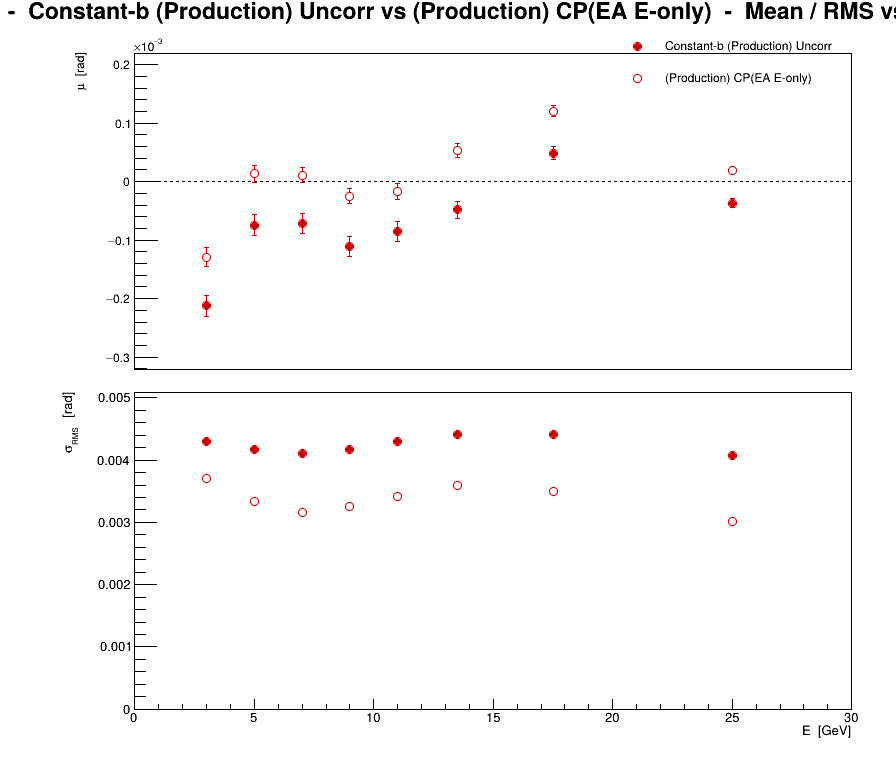

The table this chart was drawn from, first rows:
series, variant, residual, E, mu, dmu, sigma, dsigma
0, Constant-b (Production) Uncorr, phi, 3, -0.0002125, 1.85297e-05, 0.004304, 1.31025e-05
0, Constant-b (Production) Uncorr, phi, 5, -7.45666e-05, 1.76612e-05, 0.004178, 1.24884e-05
0, Constant-b (Production) Uncorr, phi, 7, -7.11744e-05, 1.67255e-05, 0.004102, 1.18267e-05
0, Constant-b (Production) Uncorr, phi, 9, -0.0001106, 1.67456e-05, 0.004179, 1.18409e-05
0, Constant-b (Production) Uncorr, phi, 11, -8.56099e-05, 1.7194e-05, 0.0043, 1.2158e-05
0, Constant-b (Production) Uncorr, phi, 13.5, -4.81358e-05, 1.44711e-05, 0.004418, 1.02326e-05
0, Constant-b (Production) Uncorr, phi, 17.5, 4.84575e-05, 1.11948e-05, 0.004406, 7.91588e-06
0, Constant-b (Production) Uncorr, phi, 25, -3.66591e-05, 7.29903e-06, 0.004081, 5.1612e-06
1, (Production) CP(EA E-only), phi, 3, -0.0001291, 1.59836e-05, 0.003712, 1.13021e-05
1, (Production) CP(EA E-only), phi, 5, 1.32261e-05, 1.41105e-05, 0.003338, 9.97761e-06
1, (Production) CP(EA E-only), phi, 7, 1.07901e-05, 1.29151e-05, 0.003167, 9.13233e-06
1, (Production) CP(EA E-only), phi, 9, -2.47568e-05, 1.30473e-05, 0.003256, 9.22586e-06
1, (Production) CP(EA E-only), phi, 11, -1.71444e-05, 1.36829e-05, 0.003422, 9.67527e-06
1, (Production) CP(EA E-only), phi, 13.5, 5.37686e-05, 1.17601e-05, 0.00359, 8.31567e-06
1, (Production) CP(EA E-only), phi, 17.5, 0.0001206, 8.89885e-06, 0.003502, 6.29244e-06
1, (Production) CP(EA E-only), phi, 25, 1.85183e-05, 5.37875e-06, 0.003007, 3.80335e-06
